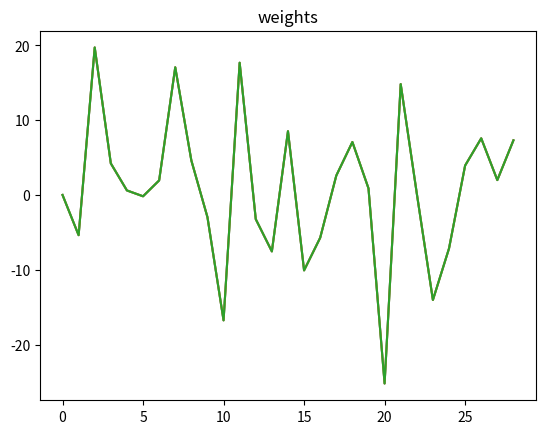
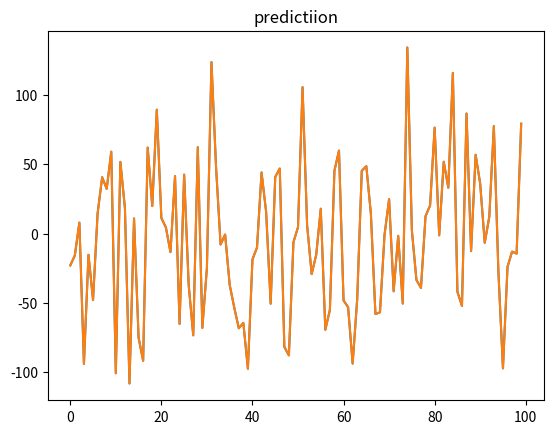

Recreate these plots in Python, in order.
import numpy as np
import matplotlib.pylab as plt
import time

fet=29; lab=100;

x = np.random.randn(fet,lab);
bt = np.random.randn(1,fet)*10;

y = np.dot(bt, x)

## add some noise
y = y+np.random.randn(1, lab)*0

t = time.time()
pv = np.linalg.pinv(x) 
Wm = y @ pv
print("Elapsed1:", time.time()-t)

# plt.figure(1)
# plt.plot(bt[0])
# plt.plot(Wm[0])


def learn(xvec, yvec, sx):
    kapa = np.dot(xvec, yvec)/sx
    return kapa
def predict(kapa, vec):
    p = kapa * vec
    return p

tx=np.copy(x);
ty=np.copy(y);
k=1;

t=time.time()
sx=np.zeros(fet); 
b =np.zeros(fet);
for i in range(fet-1, -1, -1):
    sx[i] = np.dot(x[i,:], x[i, :])
    for j in range(0, fet-k):
        kapa1 = learn(x[j, :], x[i, :], sx[i])
        xhatj = predict(kapa1, x[i, :])
        x[j,:] = x[j, :] - xhatj
    k +=1
    
for i in range(fet-1, 0, -1): 
    kapa2 = learn(y, x[i,:], sx[i])
    yhat = predict(kapa2, x[i,:])
    y = y - yhat 
    
b[0] = learn(y, x[0,:], sx[0]) 
for i in range(fet-1):
    ty = ty - b[i]*tx[i,:]
    b[i+1] = learn(ty, x[i+1,:], sx[i+1] )
    
    
print("Elapsed2:", time.time()-t)

plt.figure(2)
plt.title("weights")
plt.plot(bt[0]); plt.plot(Wm[0]); plt.plot(b);


ypred = np.dot(b, tx)
y = np.dot(bt, tx)

plt.figure(3)
plt.title("predictiion")
plt.plot(y[0])
plt.plot(ypred)


### previous implimentations

# tx=np.copy(x);
# ty=np.copy(y);
# k=1;

# t=time.time()
# sx=np.zeros(fet); 
# b =np.zeros(fet);
# for i in range(fet-1, -1, -1):
#     sx[i] = np.dot(x[i,:], x[i, :])
#     for j in range(0, fet-k):
#         kapa1 = np.dot(x[j,:], x[i,:])/sx[i]
#         xhatj = kapa1 * x[i,:]
#         x[j,:] = x[j, :] - xhatj
#     k +=1
    
# for i in range(fet-1, 0, -1):    
#     kapa2 = np.dot(y, x[i,:])/sx[i] 
#     yhat = kapa2 * x[i,:]
#     y = y - yhat 
    
# b[0] = np.dot(y, x[0,:])/sx[0]   
# for i in range(fet-1):
#     ty = ty - b[i]*tx[i,:]
#     b[i+1] = np.dot(ty, x[i+1,:])/sx[i+1] 
    
    
# print("Elapsed2:", time.time()-t)

# plt.figure(2)
# plt.plot(bt[0]); plt.plot(Wm[0]); plt.plot(b);




# ## simple working implimentation
# ty=np.copy(y);
# tx=np.copy(x);
# yh=np.copy(ty);
# k=1;

# t=time.time()
# sx=np.zeros(fet); 
# b =np.zeros(fet);
# ## iterate from last to first (except first element)
# for i in range(fet-1, 0, -1):
#     sx[i] = np.dot(x[i,:], x[i, :])
#     kapa1 = np.dot(yh, x[i,:])/sx[i] 
#     yhat = kapa1 * x[i,:]
#     yh = yh - yhat 
#     for j in range(0, fet-k):
#         kapa2 = np.dot(x[j,:], x[i,:])/sx[i]
#         xhat = kapa2 * x[i,:]
#         x[j,:] = x[j, :] - xhat
#     k +=1

# b[0] = np.dot(yh, x[0,:])/np.dot(x[0,:], x[0,:])    
# for i in range(fet-1):
#     y = y - b[i]*tx[i,:]
#     b[i+1] = np.dot(y, x[i+1,:])/np.dot(x[i+1], x[i+1])
    
    
# print("Elapsed2:", time.time()-t)

# plt.figure(2)
# plt.plot(bt[0]); plt.plot(Wm[0]); plt.plot(b);




